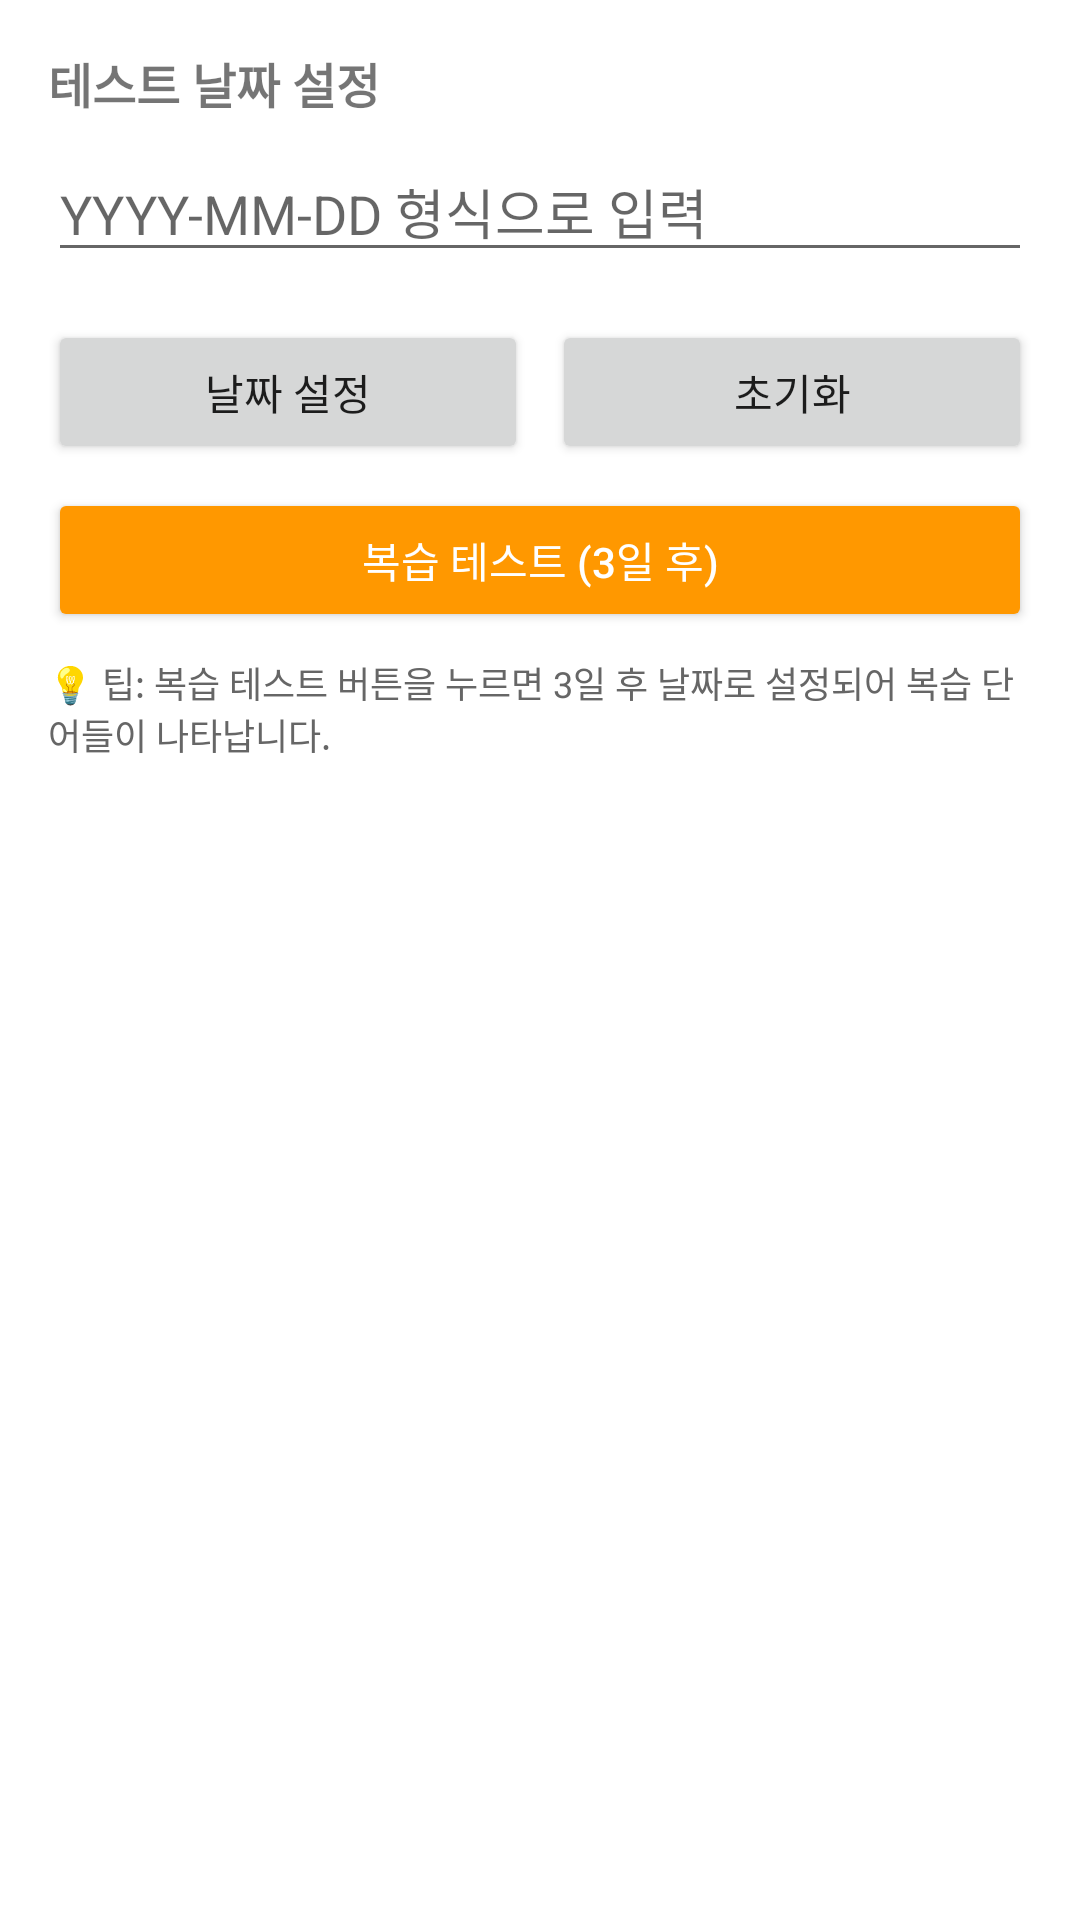

Layout XML and referenced resources for this Android screen:
<!-- AndroidManifest.xml: application theme Theme.Icandoenglish -->
<!-- res/layout/dialog_developer_mode.xml -->
<?xml version="1.0" encoding="utf-8"?>
<LinearLayout xmlns:android="http://schemas.android.com/apk/res/android"
    android:layout_width="match_parent"
    android:layout_height="wrap_content"
    android:orientation="vertical"
    android:padding="16dp">

    <TextView
        android:layout_width="match_parent"
        android:layout_height="wrap_content"
        android:text="테스트 날짜 설정"
        android:textSize="16sp"
        android:textStyle="bold"
        android:layout_marginBottom="8dp" />

    <EditText
        android:id="@+id/editTextDate"
        android:layout_width="match_parent"
        android:layout_height="wrap_content"
        android:hint="YYYY-MM-DD 형식으로 입력"
        android:inputType="date"
        android:layout_marginBottom="16dp" />

    <LinearLayout
        android:layout_width="match_parent"
        android:layout_height="wrap_content"
        android:orientation="horizontal"
        android:layout_marginBottom="8dp">

        <Button
            android:id="@+id/btnSetDate"
            android:layout_width="0dp"
            android:layout_height="wrap_content"
            android:layout_weight="1"
            android:text="날짜 설정"
            android:layout_marginEnd="4dp" />

        <Button
            android:id="@+id/btnClearDate"
            android:layout_width="0dp"
            android:layout_height="wrap_content"
            android:layout_weight="1"
            android:text="초기화"
            android:layout_marginStart="4dp" />

    </LinearLayout>

    <Button
        android:id="@+id/btnTestReview"
        android:layout_width="match_parent"
        android:layout_height="wrap_content"
        android:text="복습 테스트 (3일 후)"
        android:backgroundTint="#FF9800"
        android:textColor="#FFFFFF" />

    <TextView
        android:layout_width="match_parent"
        android:layout_height="wrap_content"
        android:text="💡 팁: 복습 테스트 버튼을 누르면 3일 후 날짜로 설정되어 복습 단어들이 나타납니다."
        android:textSize="12sp"
        android:textColor="#666666"
        android:layout_marginTop="8dp" />

</LinearLayout>
<!-- resources referenced by this layout -->
<resources>
  <style name="Theme.Icandoenglish" parent="Theme.MaterialComponents.DayNight.DarkActionBar">
          
          <item name="colorPrimary">@color/purple_500</item>
          <item name="colorPrimaryVariant">@color/purple_700</item>
          <item name="colorOnPrimary">@color/white</item>
          
          <item name="colorSecondary">@color/teal_200</item>
          <item name="colorSecondaryVariant">@color/teal_700</item>
          <item name="colorOnSecondary">@color/black</item>
          
          <item name="android:statusBarColor">?attr/colorPrimaryVariant</item>
          
      </style>
  <!-- not gathered from this repository: default colours our renderer supplied (Android Studio template values) -->
  <color name="purple_500">#FF6200EE</color>
  <color name="purple_700">#FF3700B3</color>
  <color name="teal_200">#FF03DAC5</color>
  <color name="teal_700">#FF018786</color>
  <color name="black">#FF000000</color>
  <color name="white">#FFFFFFFF</color>
</resources>
